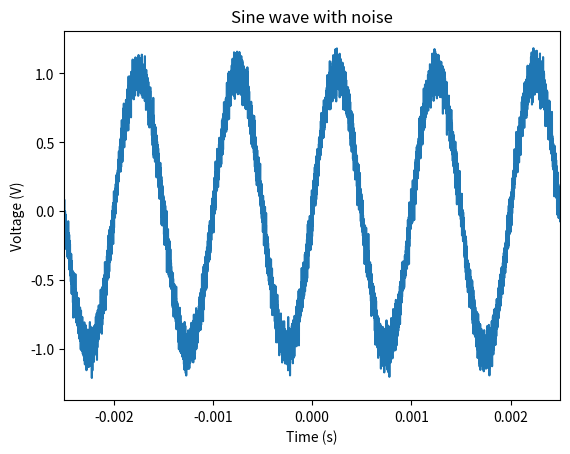
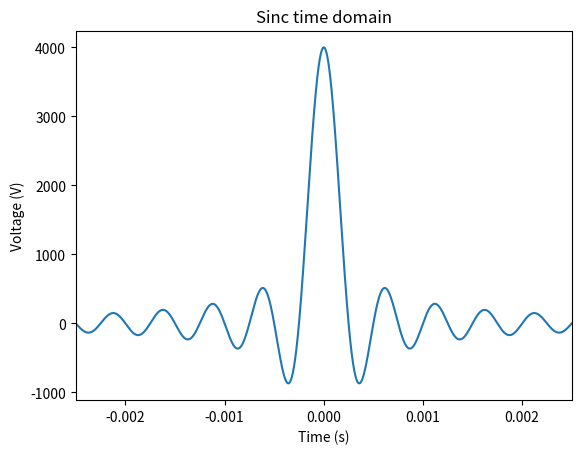
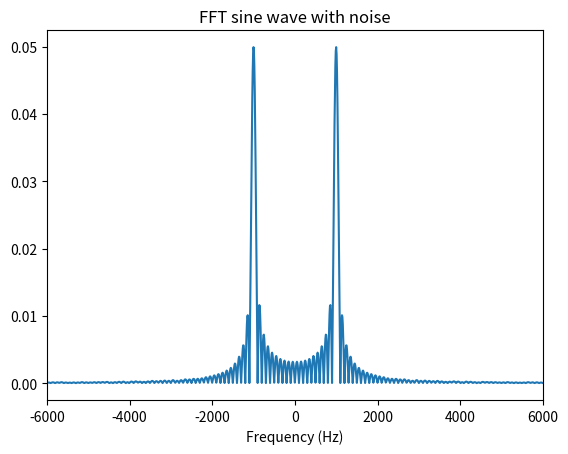
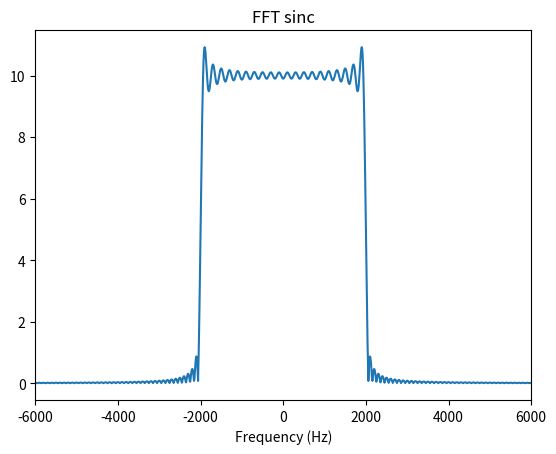

Recreate these plots in Python, in order.
import numpy as np
import matplotlib.pyplot as plt


def generate_wave(sampling_frequency, time_duration, wave_frequency, snr_dB):

    time_step = 1 / sampling_frequency
    time_range = np.arange(-time_duration/2, time_duration/2, time_step)
    sampled_wave = np.sin(2 * np.pi * wave_frequency * time_range)
    sampled_wave = add_noise(sampled_wave, snr_dB)

    return (time_range, sampled_wave)


def add_noise(signal, snr_dB):

    snr = 10 ** (snr_dB / 10)
    noise = np.random.randn(len(signal))
    sum_signal_squared = np.sum(signal ** 2)
    sum_noise_squared = np.sum(noise ** 2)
    alpha = np.sqrt(sum_signal_squared / (snr * sum_noise_squared)) #alpha amplifies noise to meet SNR requirement
    signal_with_noise = signal + alpha * noise

    return signal_with_noise


def generate_sinc(sampling_frequency, time_duration, cutoff_frequency):

    time_step = 1 / sampling_frequency
    time_range = np.arange(-time_duration / 2, time_duration / 2, time_step)
    sampled_wave = 2*cutoff_frequency*np.sinc(2 * cutoff_frequency * time_range)

    return (time_range, sampled_wave)


def calculate_fft(sampled_wave, sampling_frequency, fft_size):

    dft = np.fft.fft(sampled_wave, fft_size)
    dft = np.fft.fftshift(dft)
    fft_values = abs(dft) / fft_size

    frequency_resolution = sampling_frequency / fft_size
    frequencies_to_plot = np.arange(-(fft_size * frequency_resolution) // 2, (fft_size * frequency_resolution) // 2, \
        frequency_resolution)

    return (fft_values, frequencies_to_plot)


#Inputs
sampling_frequency = 2000000 #Hz
time_duration = .01 #s
center_frequency = 1000 #Hz
cutoff_frequency = 2000 #Hz
snr_dB = 20 #dB
fft_size = 200000

(time_range, sampled_wave) = generate_wave(sampling_frequency, time_duration, center_frequency, snr_dB)
(time_range, sampled_sinc) = generate_sinc(sampling_frequency, time_duration, cutoff_frequency)
(sine_wave_fft, frequencies_to_plot_1) = calculate_fft(sampled_wave, sampling_frequency, fft_size)
(sinc_fft, frequencies_to_plot_2) = calculate_fft(sampled_sinc, sampling_frequency, fft_size)

plt.figure(0)
plt.plot(time_range, sampled_wave)
plt.xlabel("Time (s)")
plt.ylabel("Voltage (V)")
plt.title("Sine wave with noise")
plt.xlim(-time_duration/4, time_duration/4)
plt.savefig("sine_wave_with_noise.png")

plt.figure(1)
plt.plot(time_range, sampled_sinc)
plt.xlabel("Time (s)")
plt.ylabel("Voltage (V)")
plt.title("Sinc time domain")
plt.xlim(-time_duration/4, time_duration/4)
plt.savefig("sinc_time_domain.png")

plt.figure(2)
plt.plot(frequencies_to_plot_1, sine_wave_fft)
plt.xlabel("Frequency (Hz)")
plt.title("FFT sine wave with noise")
plt.xlim(-3*cutoff_frequency,3*cutoff_frequency)
plt.savefig("fft_sine_wave_with_noise.png")

plt.figure(3)
plt.plot(frequencies_to_plot_2, sinc_fft)
plt.xlabel("Frequency (Hz)")
plt.title("FFT sinc")
plt.xlim(-3*cutoff_frequency,3*cutoff_frequency)
plt.savefig("fft_sinc.png")
